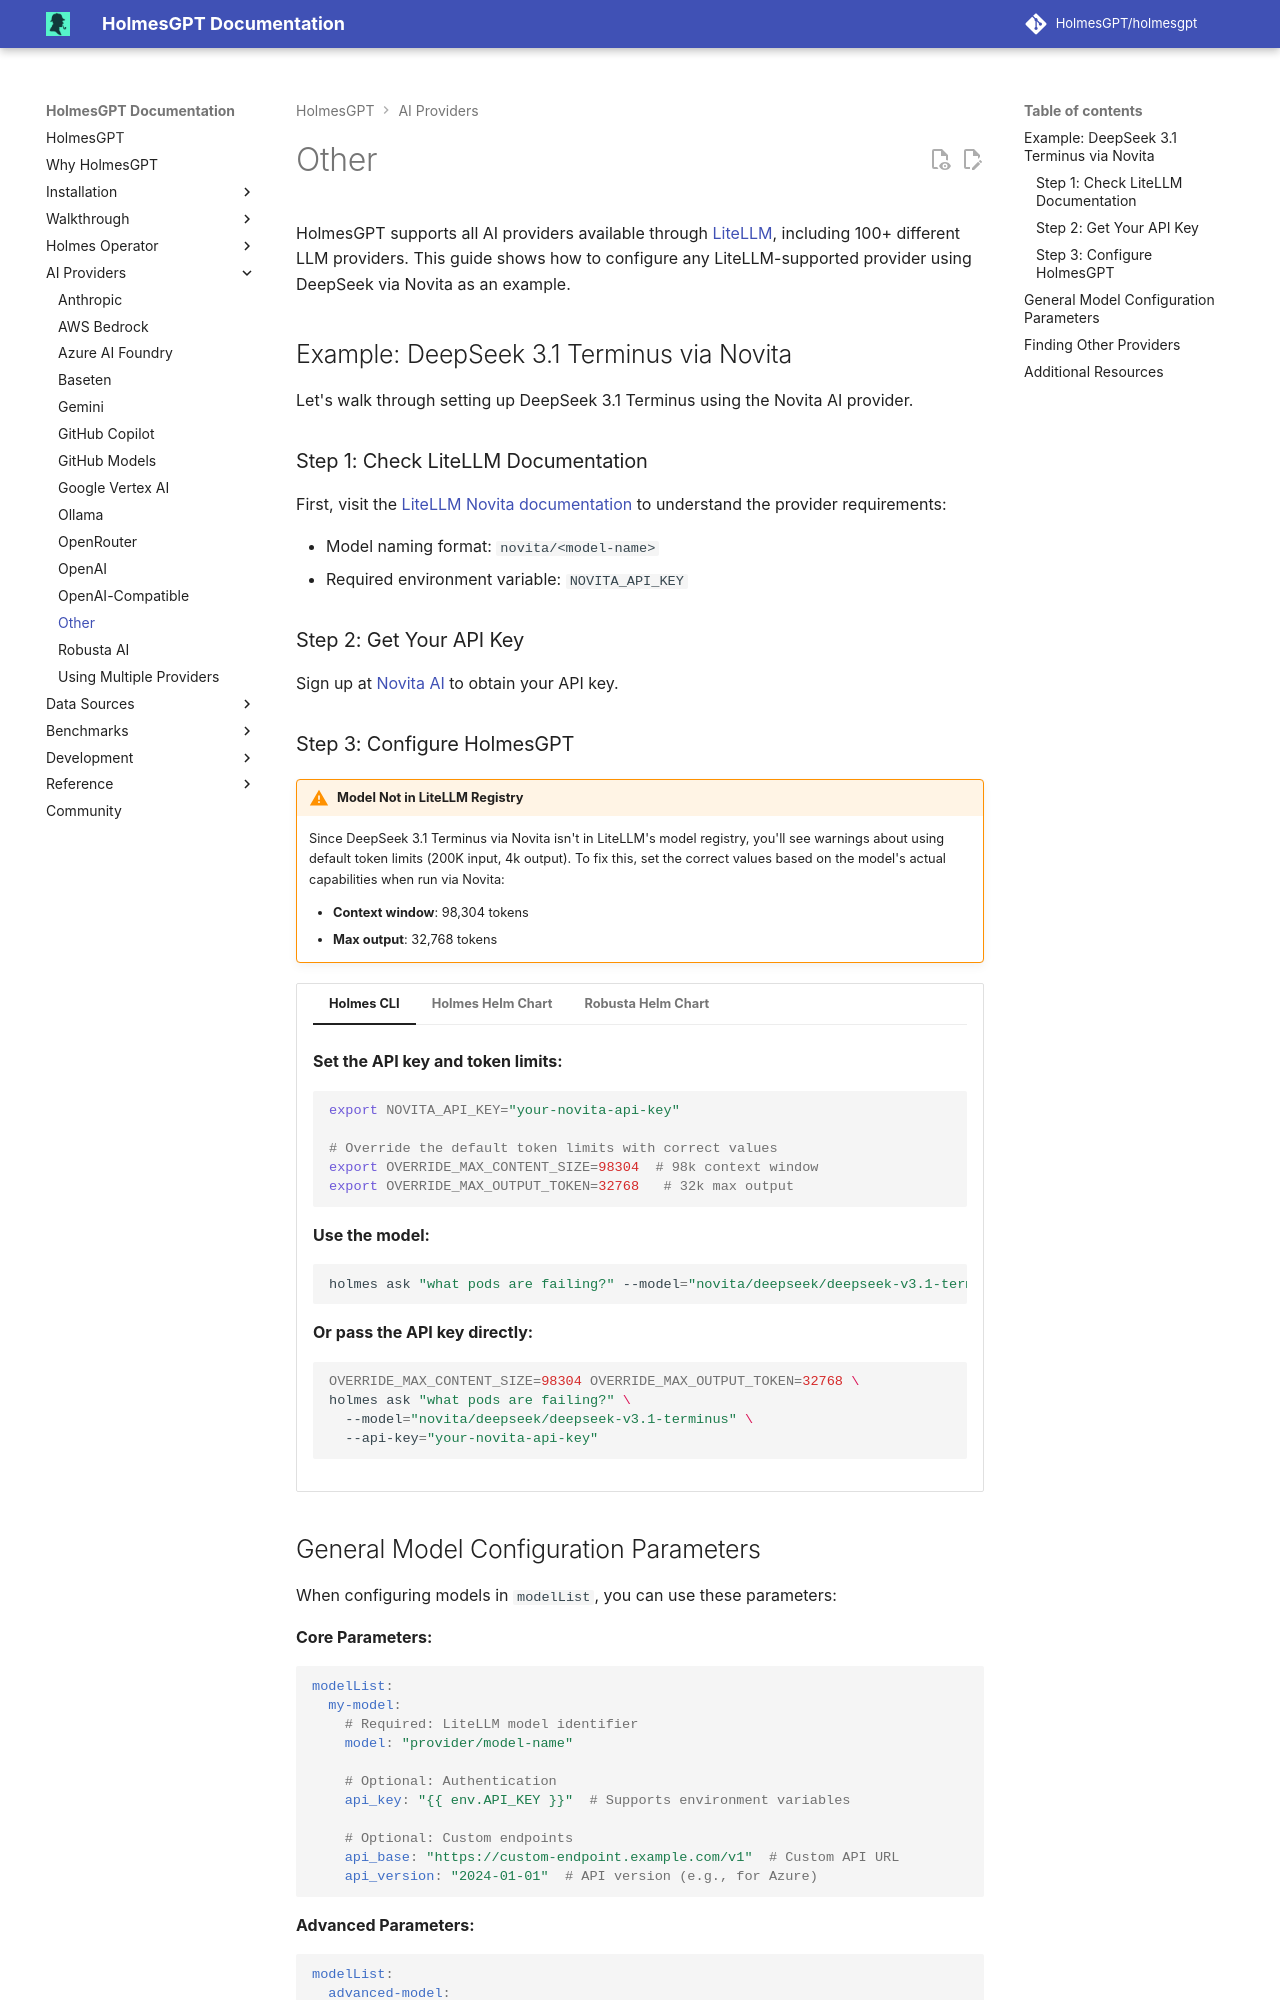

repository: mochengqian/TracePilot · page: dev/ai-providers/other/index.html · generator: mkdocs

# Other

HolmesGPT supports all AI providers available through [LiteLLM](https://litellm.vercel.app/docs/providers){:target="_blank"}, including 100+ different LLM providers. This guide shows how to configure any LiteLLM-supported provider using DeepSeek via Novita as an example.

## Example: DeepSeek 3.1 Terminus via Novita

Let's walk through setting up DeepSeek 3.1 Terminus using the Novita AI provider.

### Step 1: Check LiteLLM Documentation

First, visit the [LiteLLM Novita documentation](https://litellm.vercel.app/docs/providers/novita){:target="_blank"} to understand the provider requirements:

- Model naming format: `novita/<model-name>`
- Required environment variable: `NOVITA_API_KEY`

### Step 2: Get Your API Key

Sign up at [Novita AI](https://novita.ai){:target="_blank"} to obtain your API key.
